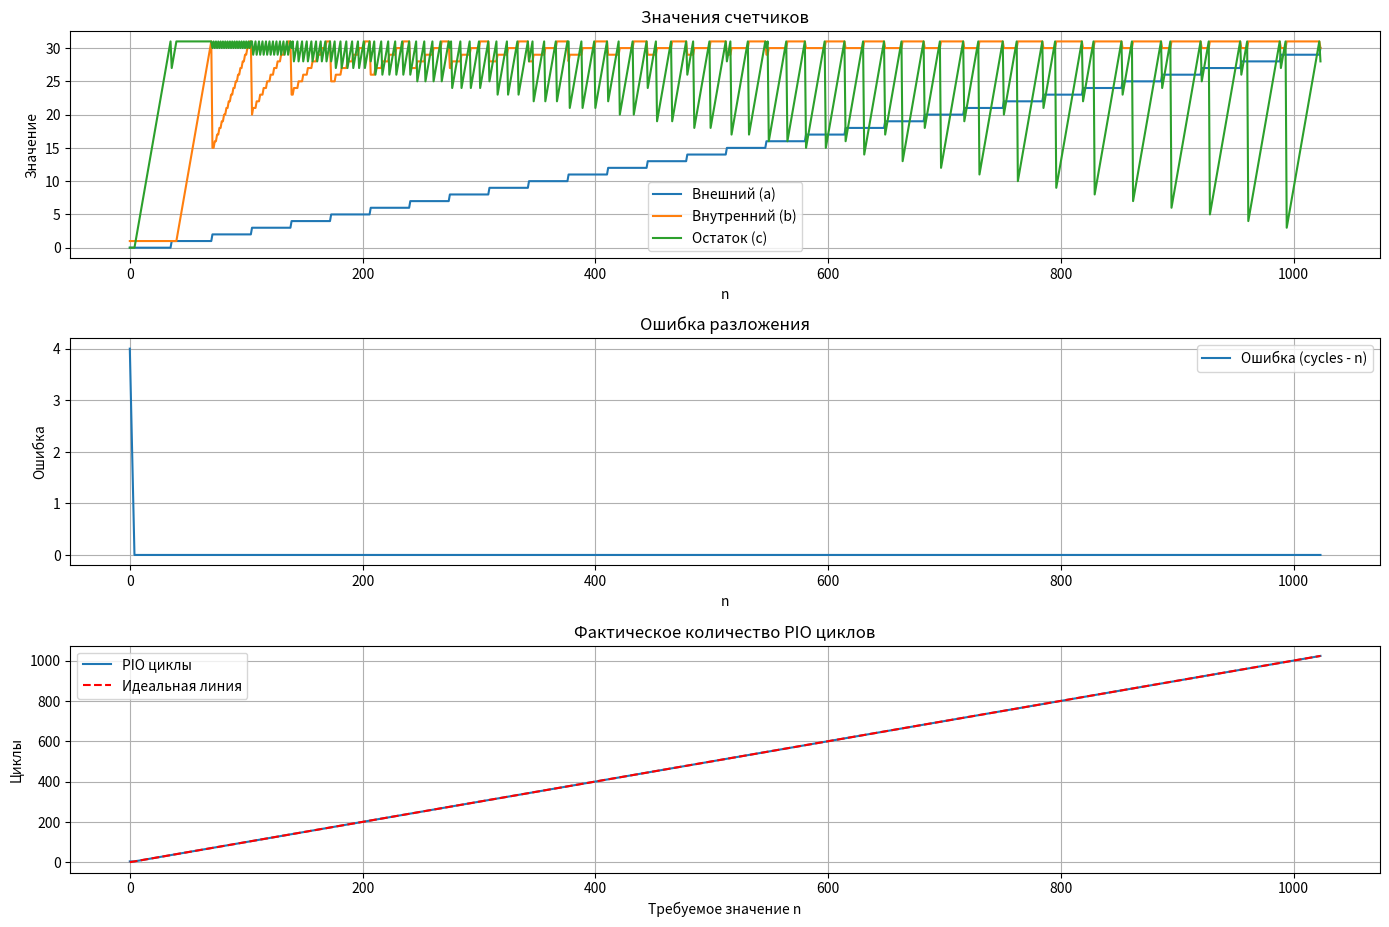

The script that saved this image:
from itertools import product
import matplotlib.pyplot as plt

# a - счетчик внешнего цикла (5 бит)
# b - счетчик внутреннего цикла (5 бит) 
# c - дополнительный счетчик точной подстройки (5 бит)

def decompose_cycles(n, max_val=31):
    best_error = float('inf')
    best_combo = None

    for a in range(0, max_val + 1):          # Внешний цикл
        for b in range(1, max_val + 1):      # Внутренний цикл
            for c in range(0, 32):           # Остаточные такты: строго 5 бит → [0, 31]
                total = a * b + c
                error = abs(n - total)
                if error < best_error:
                    best_error = error
                    best_combo = (a, b, c)
                    if error == 0:
                        return best_combo, 0  # Точное попадание

    return best_combo, best_error

def decompose_cycles_optimized(n, max_val=31):
    """
    Оптимизирует выбор параметров a, b, c под реальное количество PIO циклов
    """
    best_error = float('inf')
    best_combo = None

    for a in range(0, max_val + 1):
        for b in range(1, max_val + 1):
            for c in range(0, 32):
                # Рассчитываем реальное количество циклов PIO
                cycles = simulate_pio_cycles(a, b, c)
                error = abs(n - cycles)
                
                if error < best_error:
                    best_error = error
                    best_combo = (a, b, c)
                    if error == 0:
                        return best_combo, 0  # Точное попадание

    return best_combo, best_error

def decompose_cycles_hybrid(n, max_val=31, search_radius=5):
    """
    Двухэтапный алгоритм: 
    1) Быстрый поиск по формуле a*b+c
    2) Точный поиск в окрестности найденного решения
    """
    # Этап 1: Быстрый поиск
    (a_approx, b_approx, c_approx), _ = decompose_cycles(n)
    
    # Этап 2: Точный поиск в окрестности
    best_error = float('inf')
    best_combo = None
    
    # Определяем диапазоны поиска с защитой от выхода за границы
    a_range = range(max(0, a_approx - search_radius), min(max_val + 1, a_approx + search_radius + 1))
    b_range = range(max(1, b_approx - search_radius), min(max_val + 1, b_approx + search_radius + 1))
    c_range = range(max(0, c_approx - search_radius), min(32, c_approx + search_radius + 1))
    
    for a in a_range:
        for b in b_range:
            for c in c_range:
                cycles = simulate_pio_cycles(a, b, c)
                error = abs(n - cycles)
                
                if error < best_error:
                    best_error = error
                    best_combo = (a, b, c)
                    if error == 0:
                        return best_combo, 0
    
    return best_combo, best_error

def decompose_cycles_with_constraints(n, max_val=31):
    """Учитывает аппаратные ограничения счетчиков"""
    best_error = float('inf')
    best_combo = None

    # Применение специфических ограничений для счетчиков
    for a in range(0, max_val + 1):
        for b in range(1, max_val + 1):
            for c in range(0, 32):
                cycles = simulate_pio_cycles(a, b, c)
                error = abs(n - cycles)
                
                # Дополнительные критерии оптимизации:
                # Предпочитаем меньшее общее число инструкций
                # для экономии места в PIO памяти
                instruction_count = 7  # Общее число инструкций в программе
                
                # Можно добавить весовой коэффициент для ошибки
                weighted_error = error
                
                if weighted_error < best_error:
                    best_error = weighted_error
                    best_combo = (a, b, c)
                    if error == 0:
                        return best_combo, 0
    
    return best_combo, best_error

def simulate_pio_cycles(a, b, c):
    """
    Симулирует выполнение PIO программы и рассчитывает количество тактов
    
    PIO программа:
    .program delay_cycles
    .wrap_target
        pull block        ; 1 такт - Получаем значение a
        mov x, osr        ; 1 такт - x = a (счетчик внешнего цикла)
        jmp x_zero, end   ; 1 такт - Если a=0, пропускаем внешний цикл
    
    outer_loop:
        pull block        ; 1 такт - Получаем значение b
        mov y, osr        ; 1 такт - y = b (счетчик внутреннего цикла)
    
    inner_loop:           ; Внутренний цикл выполняется b раз
        jmp y--, inner_loop ; 1 такт * b
        
        jmp x--, outer_loop ; 1 такт * a
    
    end:
        pull block        ; 1 такт - Получаем значение c
        mov x, osr        ; 1 такт - x = c (дополнительные такты)
        
    extra_delay:          ; Дополнительная задержка c тактов
        jmp x--, extra_delay ; 1 такт * c
    """
    if a == 0:
        # Если a=0, выполняем только extra_delay
        cycles = 4 + c  # pull+mov+jmp x_zero+pull+mov + c тактов цикла
    else:
        # Начальные инструкции: pull+mov+jmp
        setup_cycles = 3
        
        # Для каждой итерации a: pull+mov + b итераций внутреннего цикла + jmp
        outer_loop_cycles = a * (2 + b + 1)
        
        # Финальные инструкции: pull+mov + c тактов
        final_cycles = 2 + c
        
        cycles = setup_cycles + outer_loop_cycles + final_cycles
    
    return cycles

def simulate_pio_cycles_exact(a, b, c):
    """
    Более точная формула расчёта циклов PIO
    """
    # Основа такая же, как в simulate_pio_cycles
    if a == 0:
        cycles = 4 + c  # Базовые инструкции + c тактов цикла
    else:
        cycles = 3 + a * (2 + b + 1) + 2 + c
    
    # Здесь можно добавить эмпирические корректировки
    # На основе измерений реального времени исполнения
    
    return cycles

def generate_pio_code(a, b, c):
    """Генерирует PIO код для создания задержки"""
    code = f"""\
; Задержка {a}*{b}+{c} = {a*b+c} циклов
.program delay_{a}_{b}_{c}
.wrap_target
    set x, {a}       ; Установка счетчика внешнего цикла
    jmp !x, skip_outer ; Пропустить внешний цикл если a=0
outer_loop:
    set y, {b}       ; Установка счетчика внутреннего цикла
inner_loop:
    jmp y--, inner_loop ; Внутренний цикл (b итераций)
    jmp x--, outer_loop ; Внешний цикл (a итераций)
skip_outer:
    set x, {c}       ; Установка счетчика дополнительных тактов
extra_delay:
    jmp x--, extra_delay ; Дополнительная задержка (c тактов)
.wrap
"""
    return code

def build_lookup_table(max_n=1024):
    """Создаёт таблицу поиска оптимальных a,b,c для каждого n"""
    lookup_table = []
    
    for n in range(max_n):
        (a, b, c), error = decompose_cycles_optimized(n)
        lookup_table.append((a, b, c, error))
    
    return lookup_table

# Сбор данных для графиков
N = 1024
outer_list = []
inner_list = []
rem_list = []
reconstructed = []
errors = []
pio_cycles = []  # Добавляем список для хранения фактического числа PIO циклов

for n in range(N):
    (a, b, c), err = decompose_cycles_optimized(n)
    # (a, b, c), err = decompose_cycles_hybrid(n)
    total = a * b + c
    outer_list.append(a)
    inner_list.append(b)
    rem_list.append(c)
    reconstructed.append(total)
    
    # Симуляция PIO циклов
    cycles = simulate_pio_cycles(a, b, c)
    pio_cycles.append(cycles)
    
    # Расчёт ошибки на основе реальных циклов PIO
    errors.append(cycles - n)

print("\nГраничные случаи:")
test_values = [0, 1, 2, 3, 4, 31, 32, 63, 64, 511, 512, 1023]
for tc in test_values:
    # (a, b, c), err = decompose_cycles(tc)
    (a, b, c), err = decompose_cycles_optimized(tc)
    # (a, b, c), err = decompose_cycles_hybrid(tc)
    total = a * b + c
    cycles = simulate_pio_cycles(a, b, c)
    print(f"{tc:5d} | a={a:2d} | b={b:2d} | c={c:2d} | err={err:2d} | total={total:5d} | PIO cycles={cycles:5d}")
    
    # Вывести PIO код для нескольких примеров
    # if tc in [31, 63, 512]:
    #     print("\nPIO код для задержки {}:".format(tc))
    #     print(generate_pio_code(a, b, c))

# Графики
plt.figure(figsize=(14, 12))

plt.subplot(4, 1, 1)
plt.plot(range(N), outer_list, label='Внешний (a)')
plt.plot(range(N), inner_list, label='Внутренний (b)')
plt.plot(range(N), rem_list, label='Остаток (c)')
plt.title('Значения счетчиков')
plt.xlabel('n')
plt.ylabel('Значение')
plt.legend()
plt.grid(True)

plt.subplot(4, 1, 2)
plt.plot(range(N), errors, label='Ошибка (cycles - n)')
plt.title('Ошибка разложения')
plt.xlabel('n')
plt.ylabel('Ошибка')
plt.legend()
plt.grid(True)

plt.subplot(4, 1, 3)
plt.plot(range(N), pio_cycles, label='PIO циклы')
plt.plot(range(N), range(N), 'r--', label='Идеальная линия')
plt.title('Фактическое количество PIO циклов')
plt.xlabel('Требуемое значение n')
plt.ylabel('Циклы')
plt.legend()
plt.grid(True)

plt.tight_layout()
plt.show()

